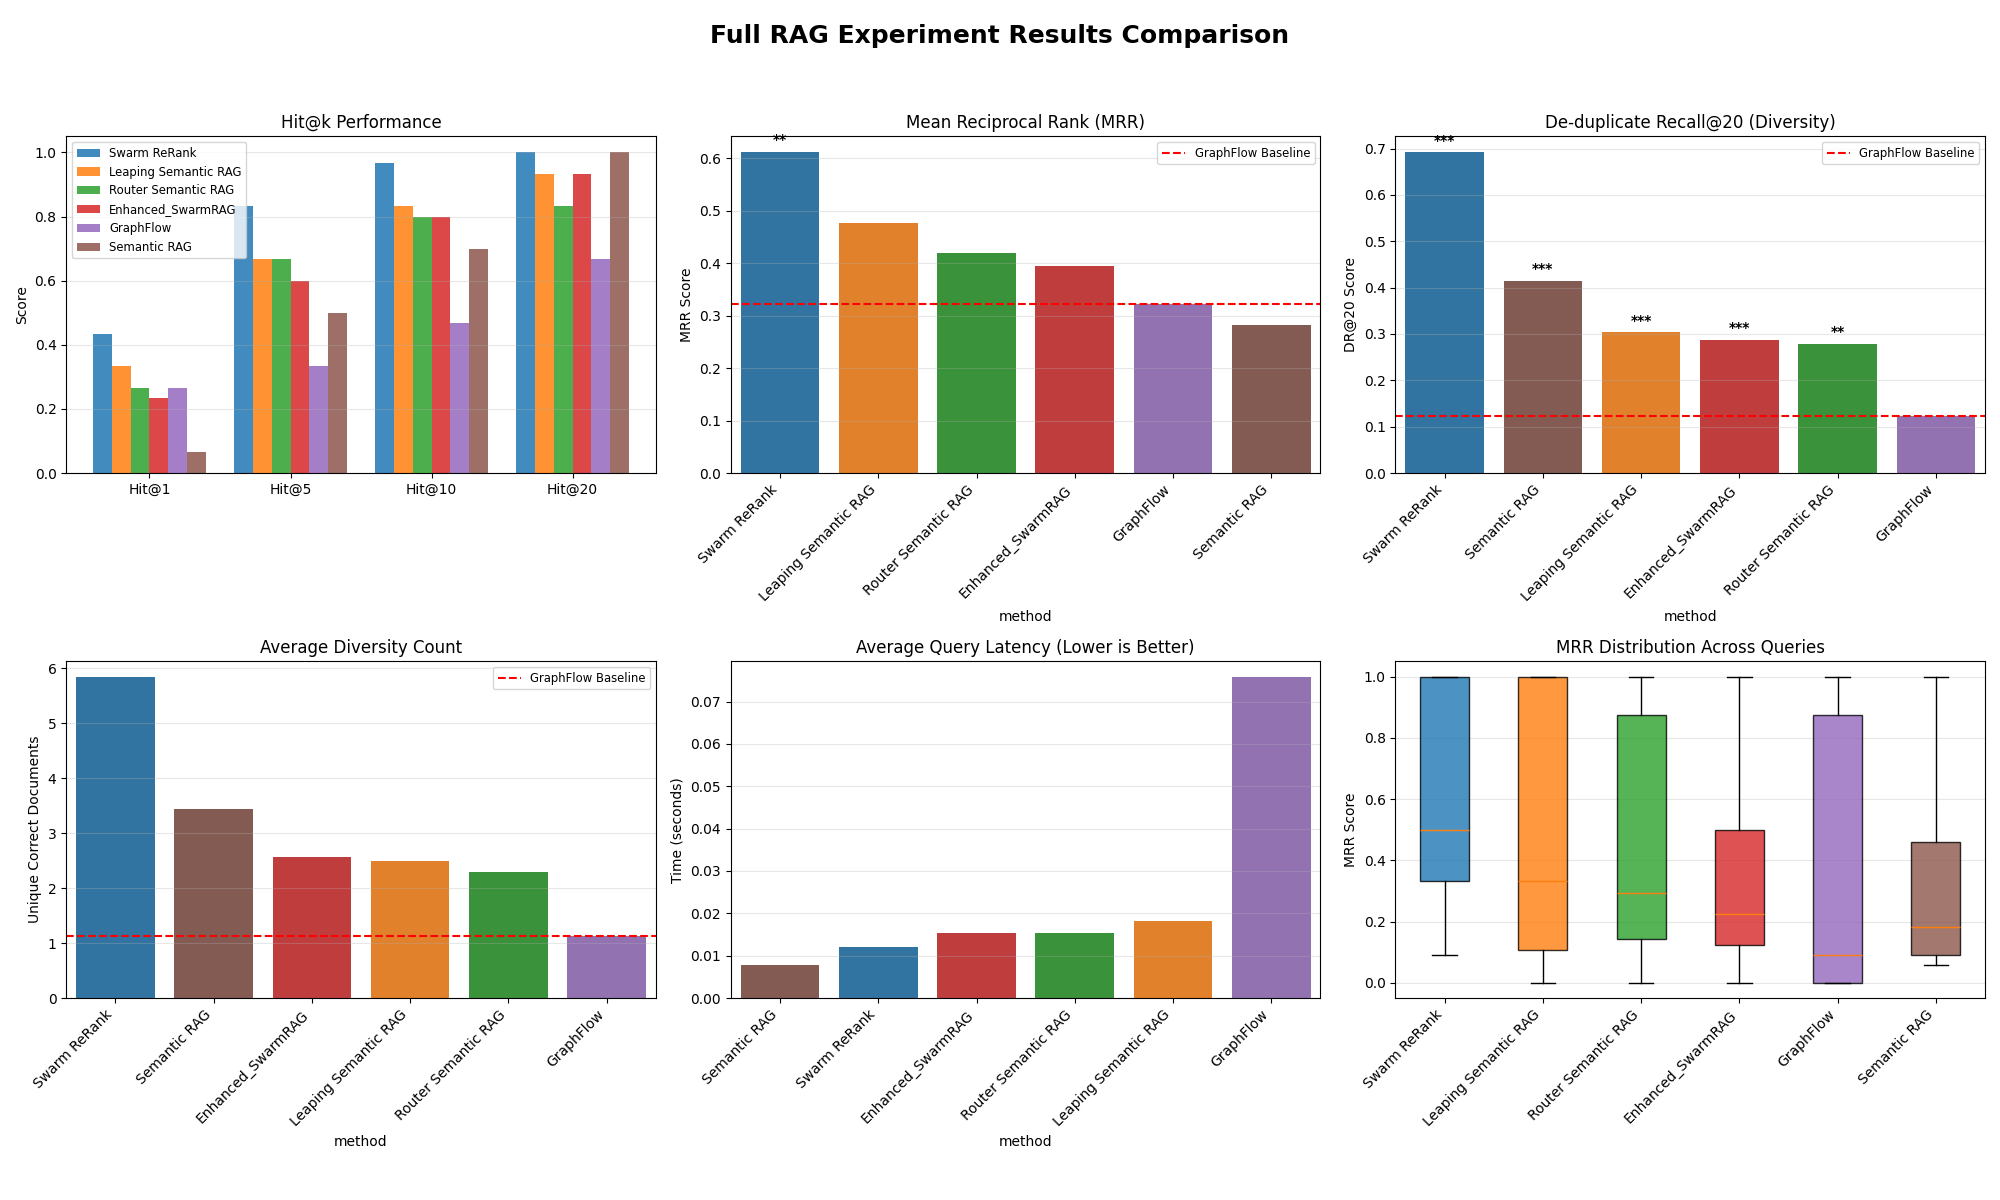

Values plotted in this chart, from the file beside it:
Hit@1, Hit@5, Hit@10, Hit@20, MRR, Recall@1, Recall@5, Recall@10, Recall@20, DR@20, Diversity_Count, latency, method, query_id, gt_count, query_complexity
0.0, 0.0, 0.0, 1.0, 0.09091, 0.0, 0.0, 0.0, 0.1, 0.1, 1, 0.108, GraphFlow, q_0, 10, Complex (>6 GT)
0.0, 0.0, 0.0, 1.0, 0.05882, 0.0, 0.0, 0.0, 0.1, 0.1, 1, 0.06502, GraphFlow, q_1, 10, Complex (>6 GT)
1.0, 1.0, 1.0, 1.0, 1.0, 0.1, 0.1, 0.1, 0.2, 0.2, 2, 0.07154, GraphFlow, q_2, 10, Complex (>6 GT)
0.0, 0.0, 1.0, 1.0, 0.125, 0.0, 0.0, 0.1, 0.1, 0.1, 1, 0.06909, GraphFlow, q_3, 10, Complex (>6 GT)
0.0, 0.0, 1.0, 1.0, 0.1429, 0.0, 0.0, 0.1, 0.1, 0.1, 1, 0.08103, GraphFlow, q_4, 10, Complex (>6 GT)
0.0, 0.0, 1.0, 1.0, 0.1111, 0.0, 0.0, 0.2, 0.2, 0.2, 2, 0.07803, GraphFlow, q_5, 10, Complex (>6 GT)
0.0, 0.0, 0.0, 0.0, 0.0, 0.0, 0.0, 0.0, 0.0, 0.0, 0, 0.06503, GraphFlow, q_6, 10, Complex (>6 GT)
1.0, 1.0, 1.0, 1.0, 1.0, 0.1, 0.2, 0.2, 0.2, 0.2, 2, 0.07811, GraphFlow, q_7, 10, Complex (>6 GT)
0.0, 0.0, 0.0, 0.0, 0.0, 0.0, 0.0, 0.0, 0.0, 0.0, 0, 0.069, GraphFlow, q_8, 10, Complex (>6 GT)
0.0, 0.0, 0.0, 0.0, 0.0, 0.0, 0.0, 0.0, 0.0, 0.0, 0, 0.07252, GraphFlow, q_9, 10, Complex (>6 GT)
0.0, 0.0, 0.0, 1.0, 0.07143, 0.0, 0.0, 0.0, 0.2, 0.2, 2, 0.06452, GraphFlow, q_10, 10, Complex (>6 GT)
0.0, 0.0, 0.0, 1.0, 0.05556, 0.0, 0.0, 0.0, 0.1, 0.1, 1, 0.07204, GraphFlow, q_11, 10, Complex (>6 GT)
0.0, 0.0, 0.0, 1.0, 0.08333, 0.0, 0.0, 0.0, 0.2, 0.2, 2, 0.07161, GraphFlow, q_12, 10, Complex (>6 GT)
1.0, 1.0, 1.0, 1.0, 1.0, 0.1, 0.2, 0.2, 0.2, 0.2, 2, 0.07353, GraphFlow, q_13, 10, Complex (>6 GT)
0.0, 1.0, 1.0, 1.0, 0.25, 0.0, 0.1, 0.1, 0.2, 0.2, 2, 0.07867, GraphFlow, q_14, 10, Complex (>6 GT)
0.0, 0.0, 0.0, 0.0, 0.0, 0.0, 0.0, 0.0, 0.0, 0.0, 0, 0.08075, GraphFlow, q_15, 2, Simple (<=3 GT)
0.0, 0.0, 0.0, 1.0, 0.09091, 0.0, 0.0, 0.0, 0.3333, 0.3333, 1, 0.06822, GraphFlow, q_16, 3, Simple (<=3 GT)
0.0, 0.0, 0.0, 0.0, 0.0, 0.0, 0.0, 0.0, 0.0, 0.0, 0, 0.07601, GraphFlow, q_17, 2, Simple (<=3 GT)
0.0, 0.0, 1.0, 1.0, 0.1111, 0.0, 0.0, 0.1, 0.1, 0.1, 1, 0.07404, GraphFlow, q_18, 10, Complex (>6 GT)
0.0, 0.0, 0.0, 0.0, 0.0, 0.0, 0.0, 0.0, 0.0, 0.0, 0, 0.06451, GraphFlow, q_19, 10, Complex (>6 GT)
1.0, 1.0, 1.0, 1.0, 1.0, 0.1667, 0.1667, 0.1667, 0.1667, 0.1667, 1, 0.06352, GraphFlow, q_20, 6, Medium (4-6 GT)
0.0, 0.0, 0.0, 0.0, 0.0, 0.0, 0.0, 0.0, 0.0, 0.0, 0, 0.08552, GraphFlow, q_21, 10, Complex (>6 GT)
0.0, 0.0, 0.0, 0.0, 0.0, 0.0, 0.0, 0.0, 0.0, 0.0, 0, 0.09202, GraphFlow, q_22, 5, Medium (4-6 GT)
0.0, 0.0, 0.0, 0.0, 0.0, 0.0, 0.0, 0.0, 0.0, 0.0, 0, 0.08171, GraphFlow, q_23, 8, Complex (>6 GT)
0.0, 0.0, 0.0, 0.0, 0.0, 0.0, 0.0, 0.0, 0.0, 0.0, 0, 0.06898, GraphFlow, q_24, 10, Complex (>6 GT)
1.0, 1.0, 1.0, 1.0, 1.0, 0.1, 0.1, 0.2, 0.3, 0.3, 3, 0.07901, GraphFlow, q_25, 10, Complex (>6 GT)
1.0, 1.0, 1.0, 1.0, 1.0, 0.1, 0.2, 0.2, 0.2, 0.2, 2, 0.08501, GraphFlow, q_26, 10, Complex (>6 GT)
1.0, 1.0, 1.0, 1.0, 1.0, 0.1, 0.2, 0.2, 0.2, 0.2, 2, 0.08672, GraphFlow, q_27, 10, Complex (>6 GT)
1.0, 1.0, 1.0, 1.0, 1.0, 0.1, 0.1, 0.1, 0.3, 0.3, 3, 0.07816, GraphFlow, q_28, 10, Complex (>6 GT)
0.0, 1.0, 1.0, 1.0, 0.5, 0.0, 0.1, 0.2, 0.2, 0.2, 2, 0.069, GraphFlow, q_29, 10, Complex (>6 GT)
0.0, 1.0, 1.0, 1.0, 0.5, 0.0, 0.1, 0.2, 0.2, 0.2, 2, 0.016, Enhanced_SwarmRAG, q_0, 10, Complex (>6 GT)
0.0, 0.0, 1.0, 1.0, 0.1667, 0.0, 0.0, 0.2, 0.2, 0.2, 2, 0.0151, Enhanced_SwarmRAG, q_1, 10, Complex (>6 GT)
1.0, 1.0, 1.0, 1.0, 1.0, 0.1, 0.2, 0.2, 0.3, 0.3, 3, 0.016, Enhanced_SwarmRAG, q_2, 10, Complex (>6 GT)
0.0, 1.0, 1.0, 1.0, 0.5, 0.0, 0.2, 0.5, 0.6, 0.6, 6, 0.01401, Enhanced_SwarmRAG, q_3, 10, Complex (>6 GT)
0.0, 0.0, 0.0, 1.0, 0.09091, 0.0, 0.0, 0.0, 0.2, 0.2, 2, 0.01412, Enhanced_SwarmRAG, q_4, 10, Complex (>6 GT)
1.0, 1.0, 1.0, 1.0, 1.0, 0.1, 0.3, 0.4, 0.6, 0.6, 6, 0.01401, Enhanced_SwarmRAG, q_5, 10, Complex (>6 GT)
0.0, 1.0, 1.0, 1.0, 0.25, 0.0, 0.1, 0.1, 0.3, 0.3, 3, 0.01351, Enhanced_SwarmRAG, q_6, 10, Complex (>6 GT)
0.0, 0.0, 1.0, 1.0, 0.1429, 0.0, 0.0, 0.1, 0.1, 0.1, 1, 0.014, Enhanced_SwarmRAG, q_7, 10, Complex (>6 GT)
0.0, 0.0, 1.0, 1.0, 0.125, 0.0, 0.0, 0.1, 0.2, 0.2, 2, 0.018, Enhanced_SwarmRAG, q_8, 10, Complex (>6 GT)
1.0, 1.0, 1.0, 1.0, 1.0, 0.1, 0.2, 0.3, 0.4, 0.4, 4, 0.018, Enhanced_SwarmRAG, q_9, 10, Complex (>6 GT)
0.0, 1.0, 1.0, 1.0, 0.3333, 0.0, 0.1, 0.1, 0.3, 0.3, 3, 0.016, Enhanced_SwarmRAG, q_10, 10, Complex (>6 GT)
0.0, 1.0, 1.0, 1.0, 0.3333, 0.0, 0.1, 0.3, 0.3, 0.3, 3, 0.017, Enhanced_SwarmRAG, q_11, 10, Complex (>6 GT)
0.0, 1.0, 1.0, 1.0, 0.2, 0.0, 0.1, 0.1, 0.2, 0.2, 2, 0.01701, Enhanced_SwarmRAG, q_12, 10, Complex (>6 GT)
1.0, 1.0, 1.0, 1.0, 1.0, 0.1, 0.2, 0.2, 0.3, 0.3, 3, 0.01552, Enhanced_SwarmRAG, q_13, 10, Complex (>6 GT)
1.0, 1.0, 1.0, 1.0, 1.0, 0.1, 0.3, 0.4, 0.4, 0.4, 4, 0.01556, Enhanced_SwarmRAG, q_14, 10, Complex (>6 GT)
0.0, 0.0, 0.0, 1.0, 0.09091, 0.0, 0.0, 0.0, 0.5, 0.5, 1, 0.015, Enhanced_SwarmRAG, q_15, 2, Simple (<=3 GT)
0.0, 0.0, 0.0, 0.0, 0.0, 0.0, 0.0, 0.0, 0.0, 0.0, 0, 0.01401, Enhanced_SwarmRAG, q_16, 3, Simple (<=3 GT)
0.0, 0.0, 0.0, 0.0, 0.0, 0.0, 0.0, 0.0, 0.0, 0.0, 0, 0.0161, Enhanced_SwarmRAG, q_17, 2, Simple (<=3 GT)
0.0, 1.0, 1.0, 1.0, 0.3333, 0.0, 0.1, 0.1, 0.2, 0.2, 2, 0.01751, Enhanced_SwarmRAG, q_18, 10, Complex (>6 GT)
1.0, 1.0, 1.0, 1.0, 1.0, 0.1, 0.2, 0.2, 0.3, 0.3, 3, 0.01856, Enhanced_SwarmRAG, q_19, 10, Complex (>6 GT)
0.0, 0.0, 1.0, 1.0, 0.1667, 0.0, 0.0, 0.6667, 0.8333, 0.8333, 5, 0.01501, Enhanced_SwarmRAG, q_20, 6, Medium (4-6 GT)
0.0, 1.0, 1.0, 1.0, 0.3333, 0.0, 0.1, 0.1, 0.1, 0.1, 1, 0.015, Enhanced_SwarmRAG, q_21, 10, Complex (>6 GT)
1.0, 1.0, 1.0, 1.0, 1.0, 0.2, 0.2, 0.2, 0.2, 0.2, 1, 0.014, Enhanced_SwarmRAG, q_22, 5, Medium (4-6 GT)
0.0, 0.0, 1.0, 1.0, 0.1111, 0.0, 0.0, 0.25, 0.5, 0.5, 4, 0.015, Enhanced_SwarmRAG, q_23, 8, Complex (>6 GT)
0.0, 0.0, 0.0, 1.0, 0.07143, 0.0, 0.0, 0.0, 0.1, 0.1, 1, 0.014, Enhanced_SwarmRAG, q_24, 10, Complex (>6 GT)
0.0, 1.0, 1.0, 1.0, 0.5, 0.0, 0.1, 0.1, 0.3, 0.3, 3, 0.013, Enhanced_SwarmRAG, q_25, 10, Complex (>6 GT)
0.0, 0.0, 1.0, 1.0, 0.125, 0.0, 0.0, 0.1, 0.1, 0.1, 1, 0.01351, Enhanced_SwarmRAG, q_26, 10, Complex (>6 GT)
0.0, 1.0, 1.0, 1.0, 0.2, 0.0, 0.1, 0.2, 0.4, 0.4, 4, 0.01361, Enhanced_SwarmRAG, q_27, 10, Complex (>6 GT)
0.0, 1.0, 1.0, 1.0, 0.2, 0.0, 0.1, 0.2, 0.4, 0.4, 4, 0.015, Enhanced_SwarmRAG, q_28, 10, Complex (>6 GT)
0.0, 0.0, 0.0, 1.0, 0.05882, 0.0, 0.0, 0.0, 0.1, 0.1, 1, 0.015, Enhanced_SwarmRAG, q_29, 10, Complex (>6 GT)
... 120 more rows
